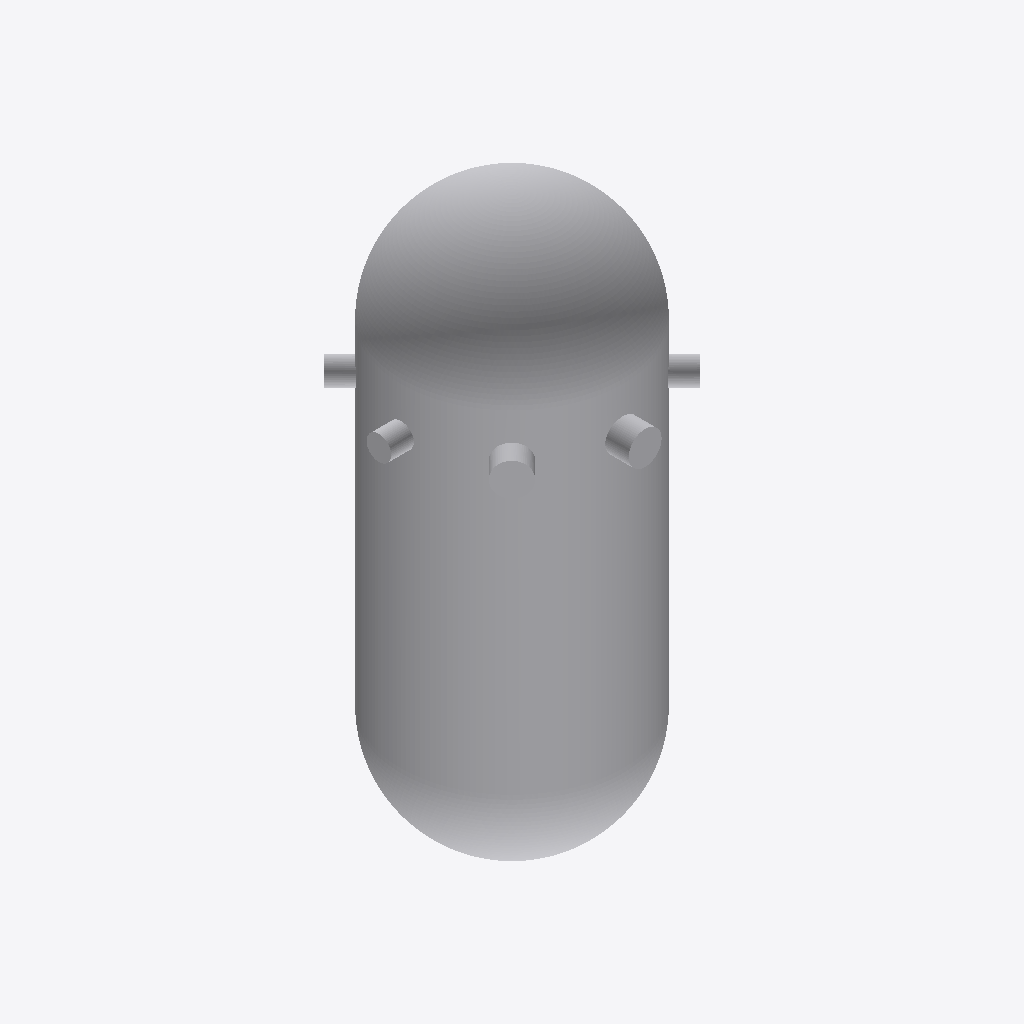
Isometric view of an IFC building model (IFC-SPF (STEP), schema IFC4, length unit metre), seen from the south-west, elements coloured by IFC class: 1 other element (light grey).
Extent 6.0 m × 6.0 m × 12.5 m (x, y, z). Elements (1): 1 IfcTank.

HEADER;
FILE_DESCRIPTION(('ViewDefinition[ReferenceView_V1.2]'),'2;1');
FILE_NAME('reactor_pressure_vessel_3500_MWth.ifc','2025-11-30T00:49:18-05:00',('Leeable Partee'),('Architects Without Ballpens'),'IfcOpenShell 0.8.4','IfcOpenShell - IfcOpenShell - 0.8.4','none');
FILE_SCHEMA(('IFC4'));
ENDSEC;
DATA;
#9=IFCPROJECT('0O9qrqnY50kemdS$LeUP1k',#8,'My Project',$,$,$,$,(#14),#34);
#36=IFCSITE('2vR9_5siT3ZR6CZaWKzH1u',#35,'Site-01',$,$,#43,$,$,$,$,$,$,$,$);
#53=IFCTANK('1xb84SCC92ihyNr9w2YGDO',#52,'RPV-1','Reactor Pressure Vessel Unit 1','REACTOR_PRESSURE_VESSEL',#212,#205,$,.USERDEFINED.);
ENDSEC;
